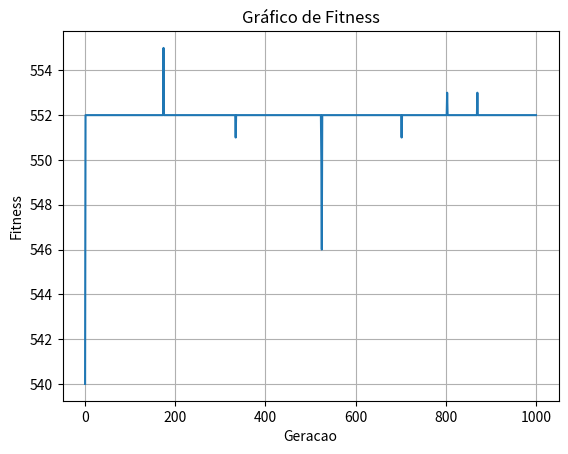

Here is the Python script that generated this plot:
import random
import copy
import matplotlib.pyplot as plt
import time

# Grava o tempo inicial ###############################################################################
inicio = time.time()


# Inicializacao ###############################################################################

n_linhas = 8
n_pop = 6
taxa_mutacao = 0.001
num_ite = 1000
pop = []
tabuleiro = []
mutacao = []
fitness_pop = []
fitness_mut = []
fitness_cross = []
# valor_pop = []
filho1 = []
filho2 = []
filhos = []
pais = []
melhor_geracao = []
melhor_iteracao = 0
melhor_fitness = []
# melhor_valor = []
count_patamar = 0
num_patamar = 10
ite = 0
graf = {"Valor": [], "Fitness": []}


# Funções ###############################################################################

def selecao_roleta(pop, fitness):
    soma_fitness = sum(fitness)
    probabilidade = []
    cumulativa = 0
    list_cumulativa = []
    list_cumulativa.clear()
    for i in fitness:
        probabilidade.append(i/soma_fitness)
        cumulativa = cumulativa + i/soma_fitness
        list_cumulativa.append(cumulativa)
    # print(probabilidade)
    # print(list_cumulativa)

    r = random.random()
    for i, p in enumerate(list_cumulativa):
        if r < p:
            # print(i, p)
            return pop[i]
        
        
def selecao_duelo(pop, fitness):
    duelo=0

def fitness_function(fit):
    pontos = 100
    for i in range(len(fit)):
        for j in range(i+1,len(fit)):
            # Testando linhas
            if fit[i] == fit[j]:
                pontos -= 1
            # Testando diagonais
            if abs(i-j) == abs(fit[i]-fit[j]):
                pontos -= 1
    return pontos


# Populacao inicial ###############################################################################

for i in range(n_pop):
    tabuleiro.clear()
    tabuleiro = []
    for i in range(n_linhas):
        pos_linha = random.randint(1, 8)
        tabuleiro.append(pos_linha)
    pop.append(tabuleiro.copy())
    
    # print(tabuleiro)


while True:

    # Fitness População ###############################################################################

    fitness_pop.clear()  # Limpa a lista de fitness antes de calcular novamente

    for tab in pop:
        fitness_pop.append(fitness_function(tab))
    # print(fitness_pop)
    # print("Fitness População: ", sum(fitness_pop))


    # Seleção natural ###############################################################################

    num_pais = round(len(pop)/2)
    pais.clear()
    for i in range(num_pais):
        pai = selecao_roleta(pop, fitness_pop)
        # pai = selecao_duelo(pop, fitness_pop)
        pais.append(pai)
        # print(pai)


    # Cross Over ###############################################################################

    filhos.clear()
    for i in range(num_pais):
        # for j in range(i+1,num_pais,2): ############################################################################### retirar exponencial de filhos
        # secao = random.randint(1,n_linhas-1)
        filho1.clear()
        filho2.clear()
        for k in range(n_linhas):
            if(k<2 or k>5):                # cross em dois pontos
                filho1.append(pais[num_pais-(num_pais-i)][k])
                filho2.append(pais[num_pais-(num_pais-i+1)][k])
            else:
                filho1.append(pais[num_pais-(num_pais-i+1)][k])
                filho2.append(pais[num_pais-(num_pais-i)][k])
        filhos.append(filho1)  
        filhos.append(filho2)
    # print("len filhos",len(filhos))


    # Fitness Cross Over ###############################################################################

    fitness_cross.clear()
    for tab in filhos:
        fitness_cross.append(fitness_function(tab))
    # print(fitness_cross)
    # print("Fitness Cross Over: ", sum(fitness_cross))


    # Mutacao ###############################################################################

    mutacao.clear()

    for i in filhos:
        r = random.random()
        filho = copy.deepcopy(i)
        if r <= taxa_mutacao:
            indice = random.randint(0, n_linhas-1)
            filho[indice] = random.randint(1, n_linhas)
        mutacao.append(filho)

        
    # Fitness Mutacao ###############################################################################

    fitness_mut.clear()

    for tab in mutacao:
        fitness_mut.append(fitness_function(tab))
    # print(fitness_mut)
    # print("Fitness Mutacao: ", sum(fitness_mut))


    # Nova Populacao ###############################################################################

    pop.clear()
    pop.extend(mutacao)  # Adiciona todos os elementos de mutacao a pop
    # print("nova pop")
    # for i in pop:
    #     print(i)
        

    graf["Fitness"].append(sum(fitness_mut))


    # Melhor Geração ###############################################################################

    if sum(fitness_mut) > sum(melhor_fitness):
        melhor_iteracao = ite
        melhor_geracao.clear()
        melhor_geracao.extend(pop)
        melhor_fitness.clear()
        melhor_fitness.extend(fitness_mut)


    # Criterio de Parada ###############################################################################

    # if ((sum(valor_pop) <= (mem_valor)*1.01) and (sum(valor_pop) >= (mem_valor)*0.99)):
    #     count_patamar += 1
    # else:
    #     mem_valor = sum(valor_pop)

    if ((ite >= num_ite)):
    #if ((count_patamar>num_patamar) or (ite >= num_ite)):
        #print(count_patamar)
        count_patamar = 0
        #print(ite)
        ite = 0
        break
    ite += 1


# Melhor geracao ###############################################################################
print("Melhor Geração:", melhor_iteracao)
print("Valor Fitness:", sum(melhor_fitness))


for i in range(len(melhor_geracao)):
    print("Tabuleiro:", i+1, "/ Fitness", melhor_fitness[i], "/ Querer")
    # print([melhor_geracao[i][j] for j in range(n_linhas)])

# Grava o tempo final
fim = time.time()

# Calcula o tempo total decorrido
tempo_total = fim - inicio

print(f"Tempo de execução: {round(tempo_total,3)} segundos")


# Plotando o gráfico ###############################################################################
plt.plot(graf["Fitness"])  # 'o' para marcar os pontos
plt.title("Gráfico de Fitness")  # Título do gráfico
plt.xlabel("Geracao")  # Rótulo do eixo X
plt.ylabel("Fitness")  # Rótulo do eixo Y
plt.grid(True)  # Exibir grade
plt.show()  # Exibir o gráfico
